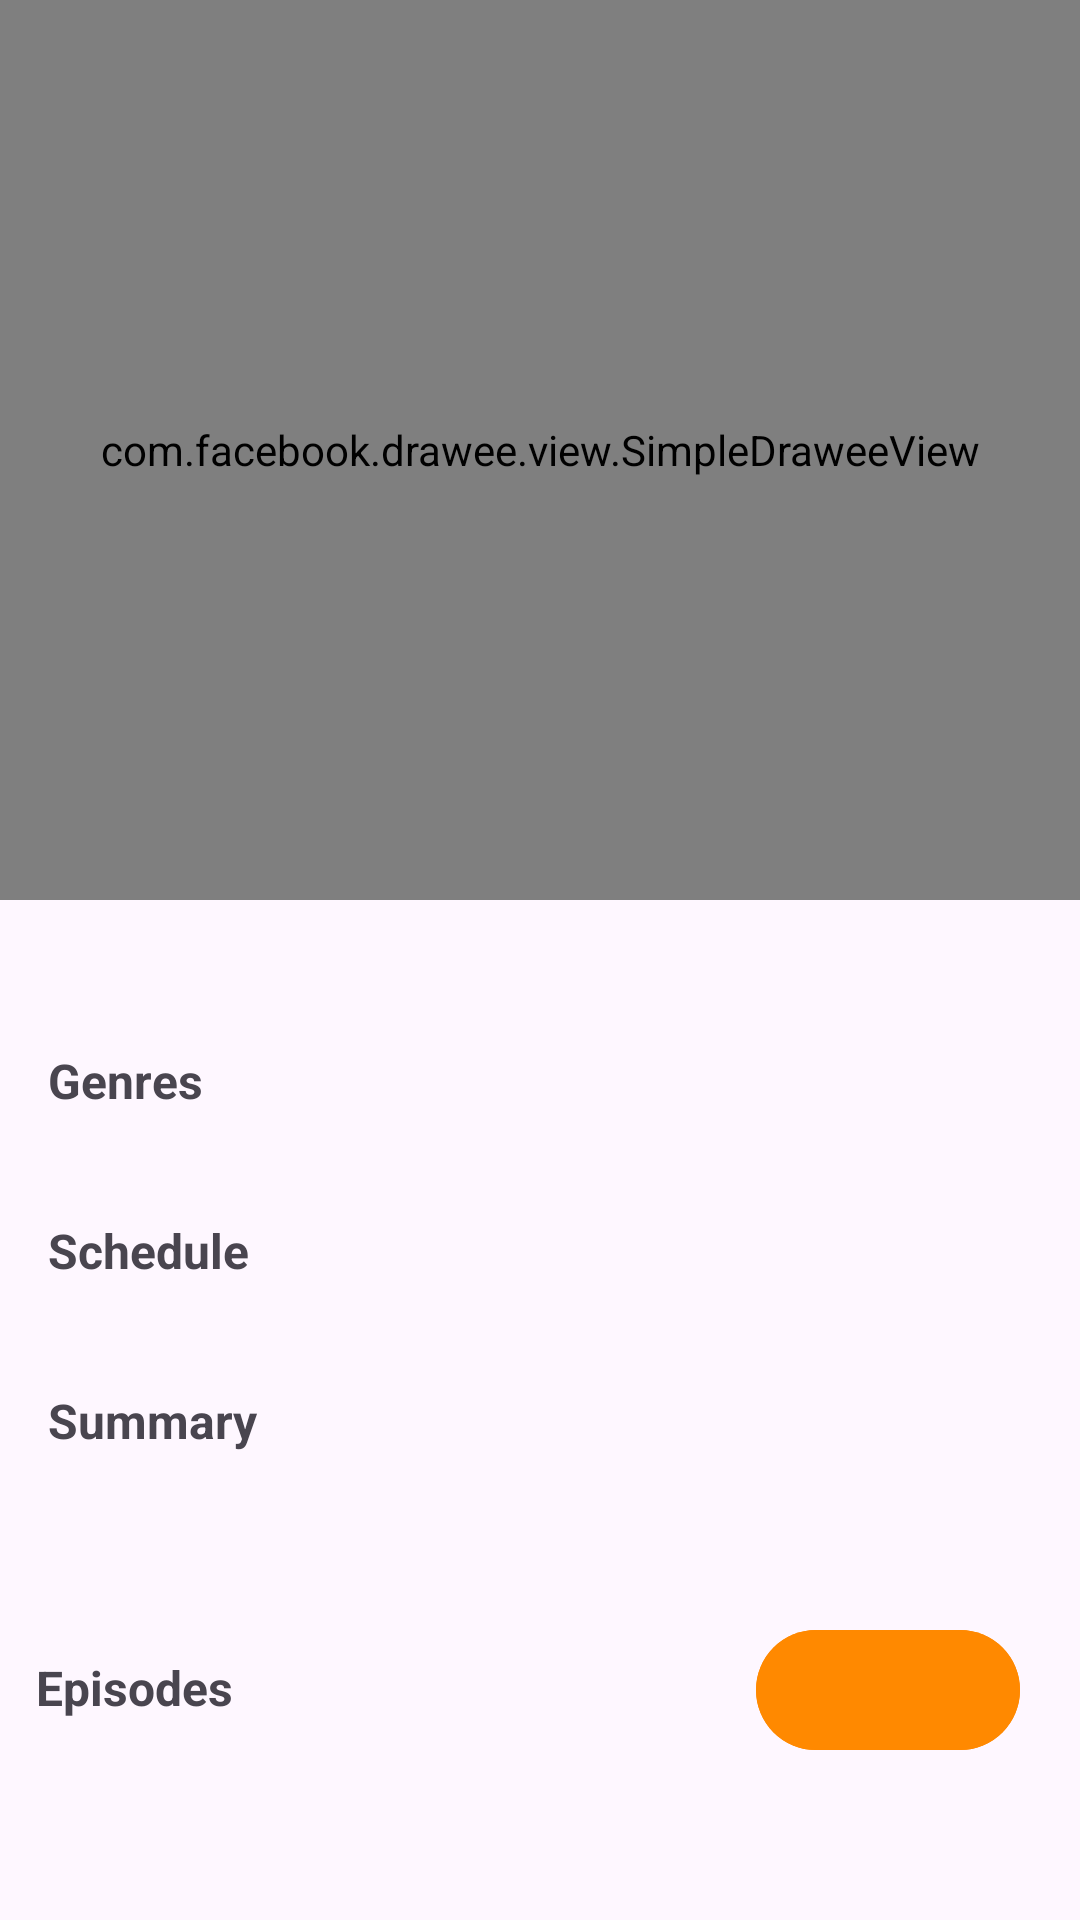

The Android layout XML behind this screen, and the referenced resources:
<!-- AndroidManifest.xml: application theme Theme.JobsityChallenge -->
<!-- res/layout/fragment_show_detail.xml -->
<?xml version="1.0" encoding="utf-8"?>
<androidx.core.widget.NestedScrollView xmlns:android="http://schemas.android.com/apk/res/android"
    xmlns:app="http://schemas.android.com/apk/res-auto"
    xmlns:fresco="http://schemas.android.com/apk/res-auto"
    xmlns:tools="http://schemas.android.com/tools"
    android:layout_width="match_parent"
    android:layout_height="match_parent"
    tools:context=".ui.detail.show.ShowDetailFragment">

    <androidx.constraintlayout.widget.ConstraintLayout
        android:id="@+id/container"
        android:layout_width="match_parent"
        android:layout_height="match_parent">

        <com.facebook.drawee.view.SimpleDraweeView
            android:id="@+id/showDetailImage"
            android:layout_width="0dp"
            android:layout_height="@dimen/detailShowHeight"
            app:layout_constraintEnd_toEndOf="parent"
            app:layout_constraintStart_toStartOf="parent"
            app:layout_constraintTop_toTopOf="parent"
            fresco:actualImageScaleType="centerInside"
            fresco:failureImage="@drawable/ic_error_outline_24"
            fresco:placeholderImage="@drawable/ic_movie_24" />

        <com.google.android.material.textview.MaterialTextView
            android:id="@+id/showTitle"
            android:layout_width="0dp"
            android:layout_height="wrap_content"
            android:layout_marginStart="@dimen/x16"
            android:layout_marginTop="@dimen/x8"
            android:layout_marginEnd="@dimen/x16"
            android:textAlignment="textStart"
            android:textSize="@dimen/s28"
            android:textStyle="bold"
            app:layout_constraintEnd_toEndOf="parent"
            app:layout_constraintStart_toStartOf="parent"
            app:layout_constraintTop_toBottomOf="@id/showDetailImage"
            tools:text="@tools:sample/full_names" />

        <com.google.android.material.textview.MaterialTextView
            android:id="@+id/genresTitle"
            android:layout_width="0dp"
            android:layout_height="wrap_content"
            android:layout_marginStart="@dimen/x12"
            android:padding="@dimen/x4"
            android:text="@string/genres"
            android:textSize="@dimen/s16"
            android:textStyle="bold"
            app:layout_constraintEnd_toEndOf="parent"
            app:layout_constraintStart_toStartOf="parent"
            app:layout_constraintTop_toBottomOf="@id/showTitle" />

        <com.google.android.material.textview.MaterialTextView
            android:id="@+id/genres"
            android:layout_width="0dp"
            android:layout_height="wrap_content"
            android:layout_marginStart="@dimen/x12"
            android:padding="@dimen/x4"
            app:layout_constraintEnd_toEndOf="parent"
            app:layout_constraintStart_toStartOf="parent"
            app:layout_constraintTop_toBottomOf="@id/genresTitle"
            tools:text="@tools:sample/lorem" />

        <com.google.android.material.textview.MaterialTextView
            android:id="@+id/scheduleTitle"
            android:layout_width="0dp"
            android:layout_height="wrap_content"
            android:layout_marginStart="@dimen/x12"
            android:padding="@dimen/x4"
            android:text="@string/schedule"
            android:textSize="@dimen/s16"
            android:textStyle="bold"
            app:layout_constraintEnd_toEndOf="parent"
            app:layout_constraintStart_toStartOf="parent"
            app:layout_constraintTop_toBottomOf="@id/genres" />

        <com.google.android.material.textview.MaterialTextView
            android:id="@+id/schedule"
            android:layout_width="0dp"
            android:layout_height="wrap_content"
            android:layout_marginStart="@dimen/x12"
            android:padding="@dimen/x4"
            app:layout_constraintEnd_toEndOf="parent"
            app:layout_constraintStart_toStartOf="parent"
            app:layout_constraintTop_toBottomOf="@id/scheduleTitle"
            tools:text="@tools:sample/lorem" />

        <com.google.android.material.textview.MaterialTextView
            android:id="@+id/summaryTitle"
            android:layout_width="0dp"
            android:layout_height="wrap_content"
            android:layout_marginStart="@dimen/x12"
            android:padding="@dimen/x4"
            android:text="@string/summary"
            android:textSize="@dimen/s16"
            android:textStyle="bold"
            app:layout_constraintEnd_toEndOf="parent"
            app:layout_constraintStart_toStartOf="parent"
            app:layout_constraintTop_toBottomOf="@id/schedule" />

        <com.google.android.material.textview.MaterialTextView
            android:id="@+id/summary"
            android:layout_width="0dp"
            android:layout_height="wrap_content"
            android:layout_marginStart="@dimen/x16"
            android:layout_marginTop="@dimen/x16"
            android:layout_marginEnd="@dimen/x16"
            app:layout_constraintEnd_toEndOf="parent"
            app:layout_constraintStart_toStartOf="parent"
            app:layout_constraintTop_toBottomOf="@+id/summaryTitle"
            tools:text="@tools:sample/lorem" />

        <LinearLayout
            android:id="@+id/episodesLayout"
            android:layout_width="0dp"
            android:layout_height="wrap_content"
            android:layout_marginHorizontal="@dimen/x12"
            android:layout_marginTop="@dimen/x16"
            android:orientation="horizontal"
            app:layout_constraintEnd_toEndOf="parent"
            app:layout_constraintStart_toStartOf="parent"
            app:layout_constraintTop_toBottomOf="@id/summary">

            <com.google.android.material.textview.MaterialTextView
                android:id="@+id/episodesTitle"
                android:layout_width="0dp"
                android:layout_height="wrap_content"
                android:layout_weight="1"
                android:text="@string/episodes"
                android:textSize="@dimen/s16"
                android:textStyle="bold"
                app:layout_constraintEnd_toEndOf="parent"
                app:layout_constraintStart_toStartOf="parent" />

            <com.google.android.material.button.MaterialButton
                android:id="@+id/seasonButton"
                android:layout_width="wrap_content"
                android:layout_height="wrap_content"
                android:layout_marginEnd="@dimen/x8"
                android:backgroundTint="@color/colorAccent"
                android:drawableEnd="@drawable/ic_arrow_drop_down_24"
                android:padding="@dimen/x8"
                android:textColor="@color/colorTextPrimary"
                tools:text="Season 1" />
        </LinearLayout>

        <androidx.recyclerview.widget.RecyclerView
            android:id="@+id/episodeList"
            android:layout_width="0dp"
            android:layout_height="wrap_content"
            android:layout_marginHorizontal="@dimen/x12"
            android:layout_marginTop="@dimen/x8"
            android:layout_marginBottom="@dimen/x8"
            app:layout_constraintBottom_toBottomOf="parent"
            app:layout_constraintEnd_toEndOf="parent"
            app:layout_constraintStart_toStartOf="parent"
            app:layout_constraintTop_toBottomOf="@id/episodesLayout" />
    </androidx.constraintlayout.widget.ConstraintLayout>

</androidx.core.widget.NestedScrollView>
<!-- resources referenced by this layout -->
<resources>
  <color name="colorAccent">#FF8900</color>
  <color name="colorTextPrimary">#deffffff</color>
  <dimen name="detailShowHeight">300dp</dimen>
  <dimen name="s16">16sp</dimen>
  <dimen name="s28">28sp</dimen>
  <dimen name="x12">12dp</dimen>
  <dimen name="x16">16dp</dimen>
  <dimen name="x4">4dp</dimen>
  <dimen name="x8">8dp</dimen>
  <string name="episodes">Episodes</string>
  <string name="genres">Genres</string>
  <string name="schedule">Schedule</string>
  <string name="summary">Summary</string>
  <style name="Theme.JobsityChallenge" parent="Base.Theme.JobsityChallenge" />
  <style name="Base.Theme.JobsityChallenge" parent="Theme.Material3.DayNight.NoActionBar">
          
          <item name="colorPrimary">@color/colorPrimary</item>
          <item name="colorPrimaryDark">@color/colorPrimaryDark</item>
          <item name="colorAccent">@color/colorAccent</item>
          <item name="android:statusBarColor">@color/colorPrimary</item>
      </style>
  <color name="colorPrimary">#010E55</color>
  <color name="colorPrimaryDark">#020A38</color>
</resources>
